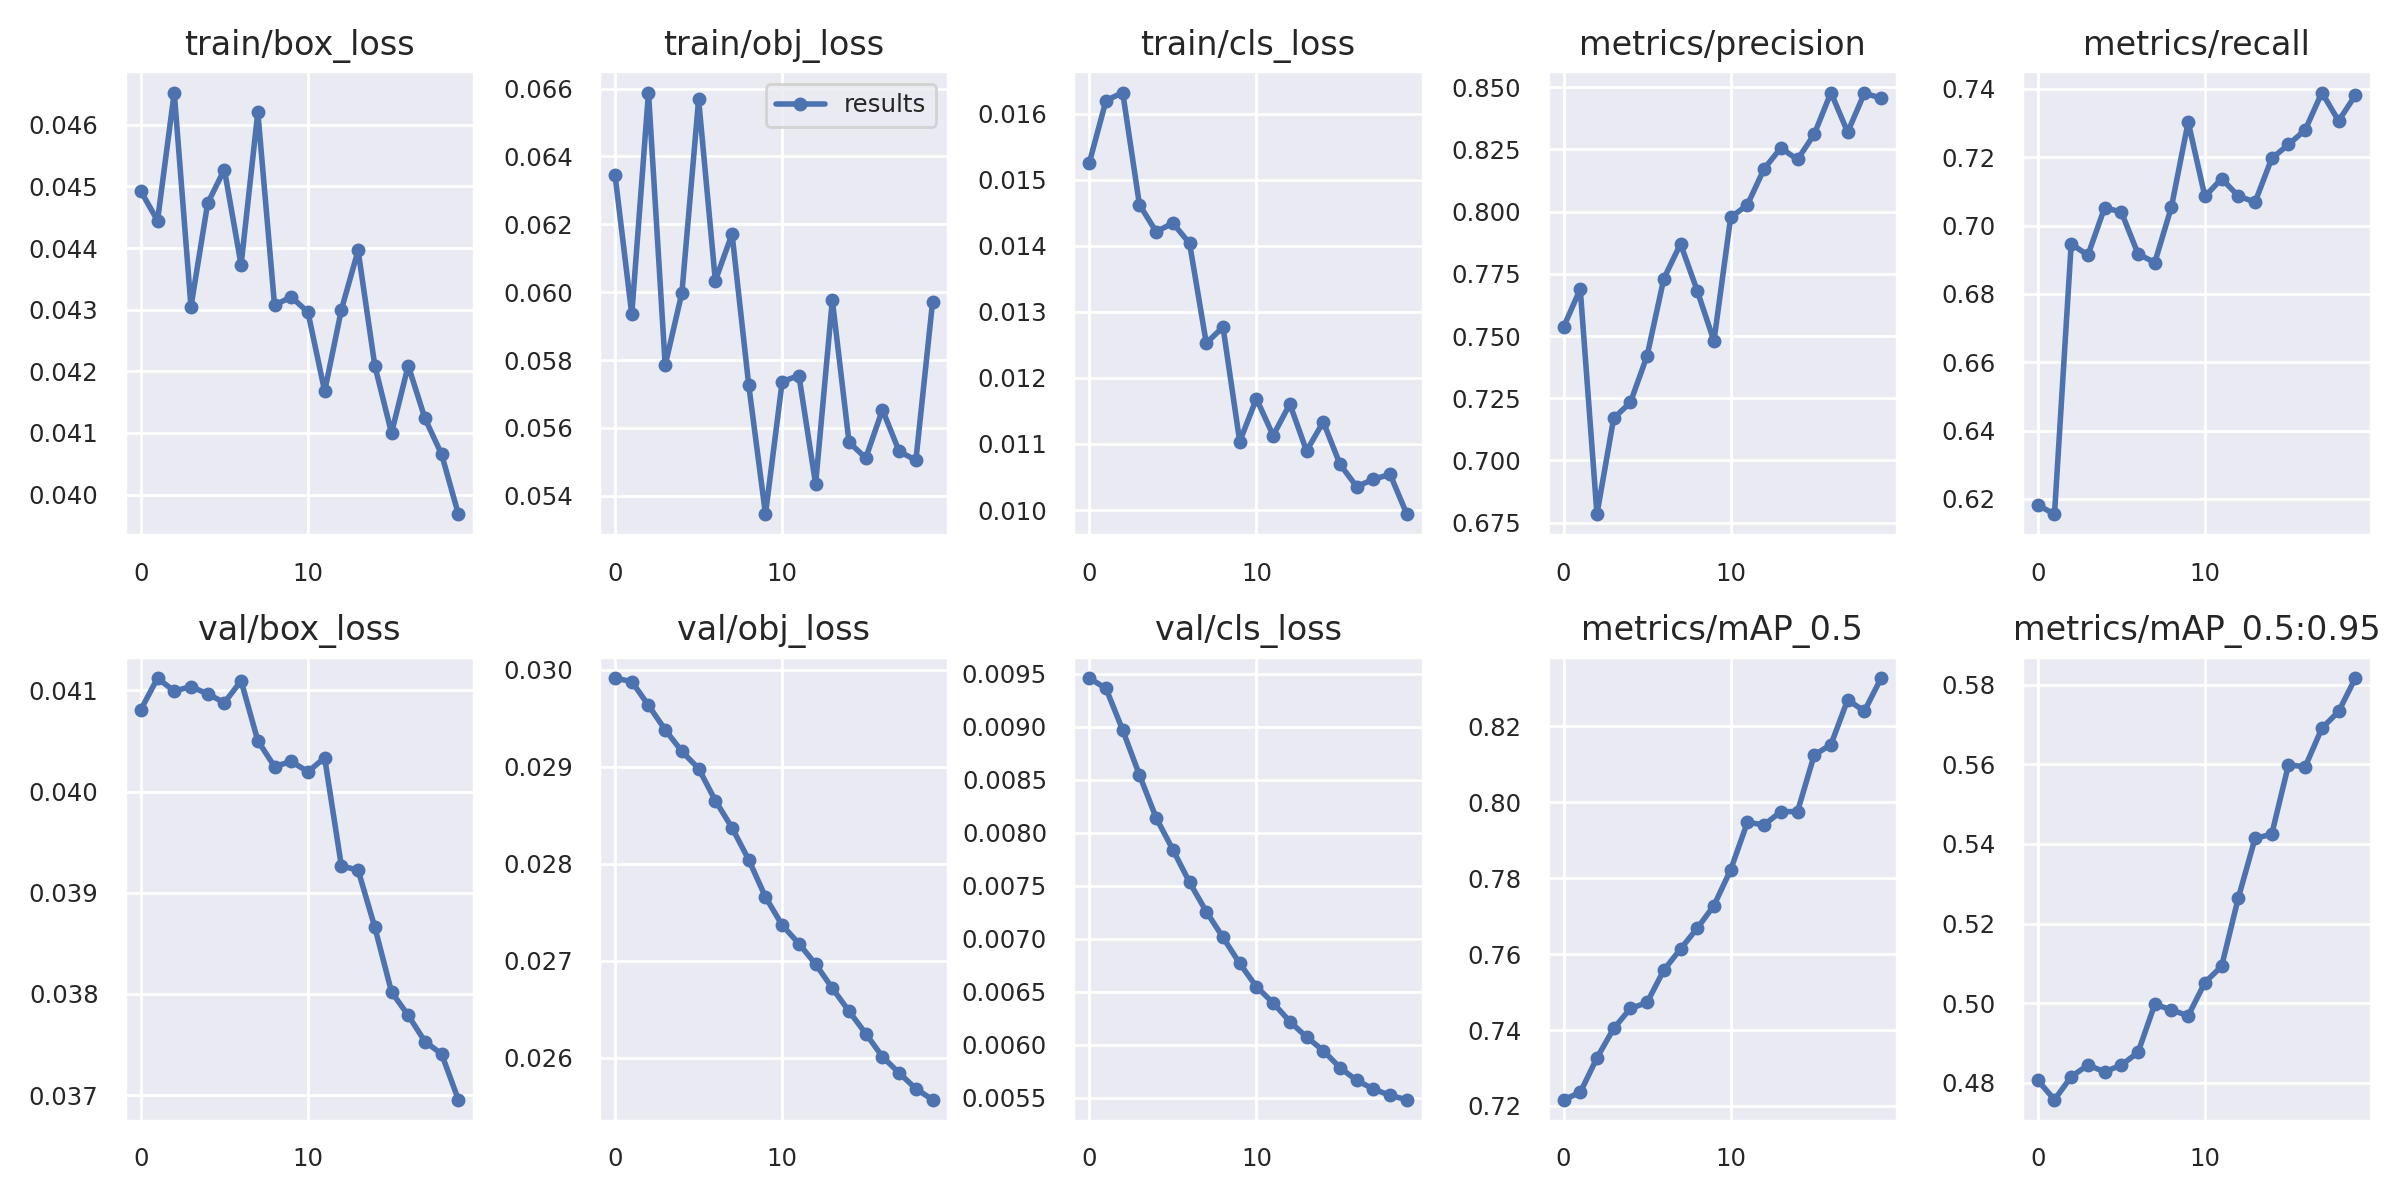

Values plotted in this chart, from the file beside it:
epoch, train/box_loss, train/obj_loss, train/cls_loss, metrics/precision, metrics/recall, metrics/mAP_0.5, metrics/mAP_0.5:0.95, val/box_loss, val/obj_loss, val/cls_loss, x/lr0, x/lr1, x/lr2
0, 0.04492, 0.06345, 0.01526, 0.7535, 0.6182, 0.7216, 0.4807, 0.04081, 0.02992, 0.009461, 0.0001, 0.0001, 0.0991
1, 0.04445, 0.05935, 0.0162, 0.7689, 0.6155, 0.7236, 0.4758, 0.04112, 0.02988, 0.009363, 0.0002852, 0.0002852, 0.09728
2, 0.04652, 0.06588, 0.01632, 0.6784, 0.6946, 0.7327, 0.4815, 0.04099, 0.02963, 0.008969, 0.0004505, 0.0004505, 0.09545
3, 0.04305, 0.05785, 0.01462, 0.717, 0.6913, 0.7404, 0.4845, 0.04104, 0.02938, 0.008546, 0.000596, 0.000596, 0.0936
4, 0.04473, 0.05998, 0.01421, 0.7233, 0.7052, 0.7457, 0.4828, 0.04097, 0.02916, 0.008141, 0.0007218, 0.0007218, 0.09172
5, 0.04527, 0.06568, 0.01434, 0.7421, 0.7039, 0.7472, 0.4844, 0.04088, 0.02898, 0.007841, 0.0008278, 0.0008278, 0.08983
6, 0.04373, 0.06034, 0.01404, 0.773, 0.6917, 0.7558, 0.4876, 0.04109, 0.02865, 0.007532, 0.0009139, 0.0009139, 0.08791
7, 0.04621, 0.06171, 0.01253, 0.7871, 0.6892, 0.7613, 0.4997, 0.0405, 0.02837, 0.007256, 0.0009803, 0.0009803, 0.08598
8, 0.04307, 0.05726, 0.01277, 0.7682, 0.7055, 0.7668, 0.4983, 0.04025, 0.02804, 0.007012, 0.001027, 0.001027, 0.08403
9, 0.04321, 0.05346, 0.01104, 0.748, 0.7303, 0.7728, 0.4968, 0.0403, 0.02766, 0.006766, 0.001054, 0.001054, 0.08205
10, 0.04296, 0.05736, 0.01169, 0.7976, 0.7085, 0.7822, 0.5052, 0.0402, 0.02737, 0.006546, 0.001061, 0.001061, 0.08006
11, 0.04168, 0.05754, 0.01113, 0.8027, 0.7137, 0.7947, 0.5092, 0.04033, 0.02718, 0.006393, 0.001048, 0.001048, 0.07805
12, 0.043, 0.05435, 0.01161, 0.8172, 0.7086, 0.794, 0.5264, 0.03927, 0.02696, 0.006217, 0.001015, 0.001015, 0.07601
13, 0.04396, 0.05976, 0.0109, 0.8255, 0.7068, 0.7975, 0.5414, 0.03922, 0.02672, 0.006071, 0.0009625, 0.0009625, 0.07396
14, 0.04209, 0.05558, 0.01133, 0.8209, 0.7197, 0.7975, 0.5424, 0.03866, 0.02648, 0.005943, 0.0008903, 0.0008903, 0.07189
15, 0.041, 0.05511, 0.01069, 0.831, 0.7237, 0.8124, 0.5598, 0.03802, 0.02625, 0.005782, 0.0007983, 0.0007983, 0.0698
16, 0.04209, 0.05654, 0.01035, 0.8478, 0.7279, 0.8152, 0.5594, 0.03779, 0.02601, 0.005662, 0.0006864, 0.0006864, 0.06769
17, 0.04124, 0.05531, 0.01047, 0.8319, 0.7389, 0.8269, 0.569, 0.03753, 0.02584, 0.00558, 0.0005548, 0.0005548, 0.06556
18, 0.04065, 0.05505, 0.01054, 0.8475, 0.7306, 0.824, 0.5732, 0.03741, 0.02568, 0.00552, 0.0004033, 0.0004033, 0.0634
19, 0.03968, 0.05972, 0.009938, 0.8456, 0.7381, 0.8327, 0.5816, 0.03696, 0.02557, 0.005479, 0.0002321, 0.0002321, 0.06123
